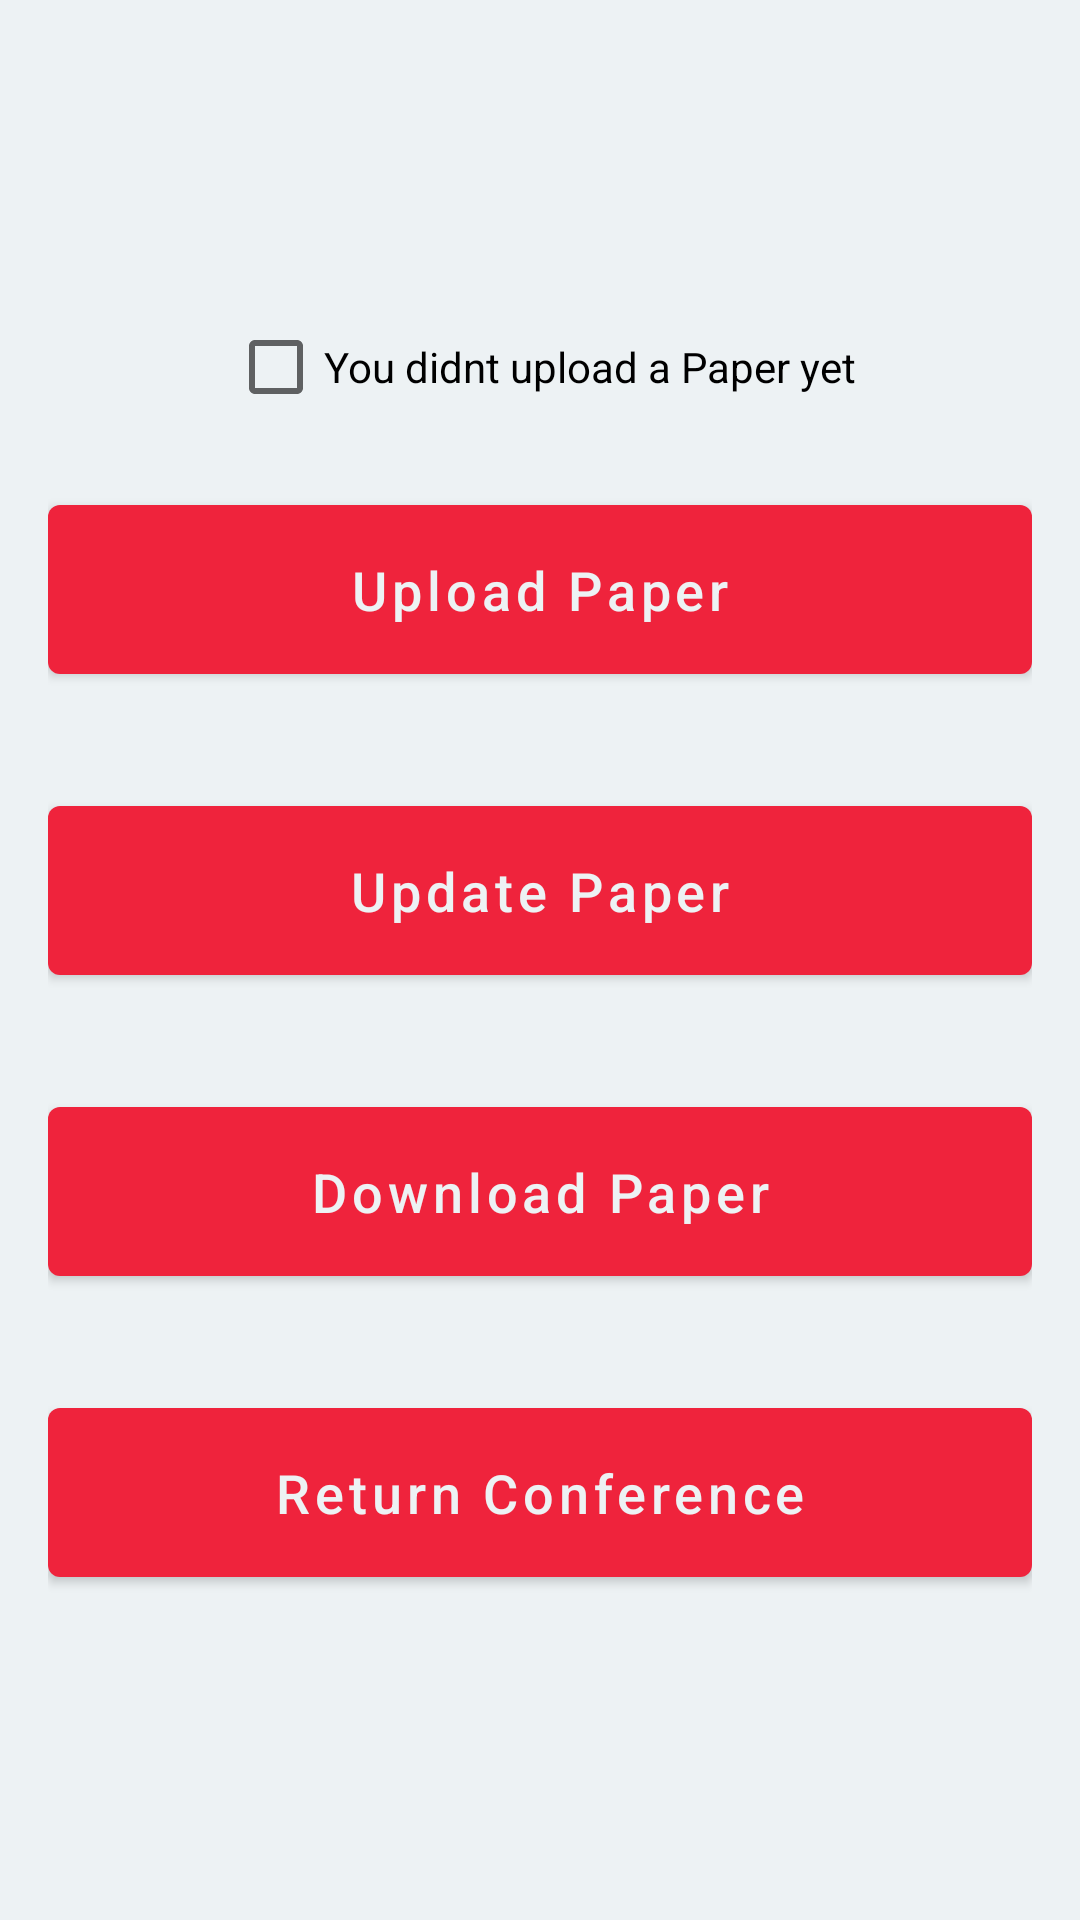

Layout XML and referenced resources for this Android screen:
<!-- AndroidManifest.xml: application theme Theme.Confy -->
<!-- res/layout/fragment_paper.xml -->
<?xml version="1.0" encoding="utf-8"?>
<layout xmlns:android="http://schemas.android.com/apk/res/android"
        xmlns:tools="http://schemas.android.com/tools"
        xmlns:app="http://schemas.android.com/apk/res-auto">

    <data>
        <variable
                name="viewModel"
                type="com.confy.app.paper.PaperViewModel" />
    </data>

    <LinearLayout
            android:id="@+id/pp"
            android:orientation="vertical"
            android:gravity="center"
            android:padding="@dimen/spacing_normal"
            tools:context="paper.PaperFragment"
            android:layout_width="match_parent"
            android:layout_height="match_parent">

        <CheckBox
                android:id="@+id/checkBox"
                android:layout_width="wrap_content"
                android:layout_height="wrap_content"
                android:layout_marginLeft="1dp"
                android:layout_marginTop="6dp"
                android:text="@+string/paper"
                app:layout_constraintStart_toStartOf="parent"
                app:layout_constraintTop_toTopOf="parent" />


        <com.google.android.material.button.MaterialButton
                android:id="@+id/btn_uploadpaper"
                style="@style/PrimaryButton"
                android:layout_marginVertical="@dimen/spacing_normal"
                android:layout_width="match_parent"
                android:layout_height="wrap_content"
                android:text="@string/upload_paper" />

        <com.google.android.material.button.MaterialButton
                android:id="@+id/btn_updatepaper"
                style="@style/PrimaryButton"
                android:layout_marginVertical="@dimen/spacing_normal"
                android:layout_width="match_parent"
                android:layout_height="wrap_content"
                android:text="@string/update_paper" />

        <com.google.android.material.button.MaterialButton
                android:id="@+id/btn_downloadpaper"
                style="@style/PrimaryButton"
                android:layout_marginVertical="@dimen/spacing_normal"
                android:layout_width="match_parent"
                android:layout_height="wrap_content"
                android:text="@string/download_paper" />


        <com.google.android.material.button.MaterialButton
                android:id="@+id/btn_goback"
                style="@style/PrimaryButton"
                android:layout_marginVertical="@dimen/spacing_normal"
                android:layout_width="match_parent"
                android:layout_height="wrap_content"
                android:text="@string/go_back" />


    </LinearLayout>
</layout>
<!-- resources referenced by this layout -->
<resources>
  <dimen name="spacing_normal">16dp</dimen>
  <string name="download_paper"> Download Paper</string>
  <string name="go_back"> Return Conference</string>
  <string name="paper"> You didnt upload a Paper yet</string>
  <string name="update_paper"> Update Paper</string>
  <string name="upload_paper"> Upload Paper</string>
  <style name="PrimaryButton" parent="Widget.MaterialComponents.Button">
          <item name="android:padding">@dimen/spacing_normal</item>
          <item name="android:textAllCaps">false</item>
          <item name="android:textAppearance">?textAppearanceButton</item>
      </style>
  <color name="imperial_red">#FFEF233C</color>
  <color name="amaranth_red">#FFD90429</color>
  <color name="alice_blue">#FFEDF2F4</color>
  <color name="manatee">#FF8D99AE</color>
  <color name="space_cadet">#FF2B2D42</color>
  <style name="TextAppearance.Confy.Headline1" parent="TextAppearance.MaterialComponents.Headline1">
          <item name="android:textSize">28sp</item>
      </style>
  <style name="TextAppearance.Confy.Headline2" parent="TextAppearance.MaterialComponents.Headline2">
          <item name="android:textSize">26sp</item>
      </style>
  <style name="TextAppearance.Confy.Headline3" parent="TextAppearance.MaterialComponents.Headline3">
          <item name="android:textSize">24sp</item>
      </style>
  <style name="TextAppearance.Confy.Headline4" parent="TextAppearance.MaterialComponents.Headline4">
          <item name="android:textSize">22sp</item>
      </style>
  <style name="TextAppearance.Confy.Headline5" parent="TextAppearance.MaterialComponents.Headline5">
          <item name="android:textSize">20sp</item>
      </style>
  <style name="TextAppearance.Confy.Headline6" parent="TextAppearance.MaterialComponents.Headline6">
          <item name="android:textSize">18sp</item>
      </style>
  <style name="TextAppearance.Confy.Subtitle1" parent="TextAppearance.MaterialComponents.Subtitle1">
          <item name="android:textSize">18sp</item>
      </style>
  <style name="TextAppearance.Confy.Subtitle2" parent="TextAppearance.MaterialComponents.Subtitle2">
          <item name="android:textSize">16sp</item>
      </style>
  <style name="TextAppearance.Confy.Body1" parent="TextAppearance.MaterialComponents.Body1">
          <item name="android:textSize">16sp</item>
      </style>
  <style name="TextAppearance.Confy.Body2" parent="TextAppearance.MaterialComponents.Body2">
          <item name="android:textSize">14sp</item>
      </style>
  <style name="TextAppearance.Confy.Button" parent="TextAppearance.MaterialComponents.Button">
          <item name="android:textSize">18sp</item>
      </style>
  <style name="ShapeAppearance.Confy.SmallComponent" parent="ShapeAppearance.MaterialComponents.SmallComponent">
          <item name="cornerFamily">rounded</item>
          <item name="cornerSize">@dimen/spacing_extra_small</item>
      </style>
  <style name="ShapeAppearance.Confy.MediumComponent" parent="ShapeAppearance.MaterialComponents.MediumComponent">
          <item name="cornerFamily">rounded</item>
          <item name="cornerSize">@dimen/spacing_small</item>
      </style>
  <style name="ShapeAppearance.Confy.LargeComponent" parent="ShapeAppearance.MaterialComponents.LargeComponent">
          <item name="cornerFamily">rounded</item>
          <item name="cornerSize">@dimen/spacing_normal</item>
      </style>
  <dimen name="spacing_extra_small">4dp</dimen>
  <dimen name="spacing_small">8dp</dimen>
</resources>
